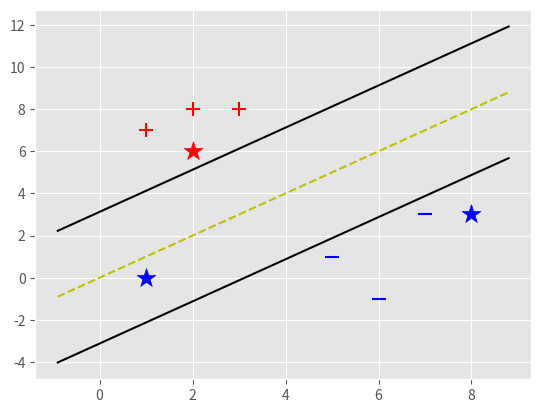

The script that saved this image:
"""
File: own_SVM.py
[redacted]
Simple SVM algorithm from scratch
I used https://pythonprogramming.net/ SVM tutorial to make my code to work
 """

import matplotlib.pyplot as plt
from matplotlib import style
import numpy as np



style.use('ggplot')


class Own_Support_Vector_Machine:
    def __init__(self, visualization=True):
        self.visualization = visualization
        self.colors = {1: 'red', -1: 'blue'}
        self.marker = {-1: '_', 1:'+'}

        if self.visualization:
            self.fig = plt.figure()
            self.ax = self.fig.add_subplot(1, 1, 1)

    # train
    def fit(self, data):
        self.data = data
        opt_dict = {}

        transforms_matrix = [[1, 1], # all vector direct
                      [-1, 1],
                      [-1, -1],
                      [1, -1]]

        help_data = []
        for yi in self.data:
            for featureset in self.data[yi]:
                for feature in featureset:
                    help_data.append(feature)

        self.max_feature_value = max(help_data)
        self.min_feature_value = min(help_data)
        help_data = None # frees list

        # support vectors yi(xi.w+b) = 1


        step_sizes = [self.max_feature_value * 0.1, # "learning rates
                      self.max_feature_value * 0.01,
                      self.max_feature_value * 0.001,
                      ]


        b_range_multiple = 2
        b_multiple = 5
        latest_optimum = self.max_feature_value * 10 # first optimum value

        for step in step_sizes:
            w = np.array([latest_optimum, latest_optimum])
            optimized = False
            while not optimized:
                for b in np.arange(-1 * (self.max_feature_value * b_range_multiple),
                                   self.max_feature_value * b_range_multiple,
                                   step * b_multiple):
                    for transformation in transforms_matrix:
                        w_t = w * transformation
                        found_option = True
                        for i in self.data:
                            for xi in self.data[i]:
                                yi = i
                                if not yi * (np.dot(w_t, xi) + b) >= 1:
                                    found_option = False
                                    break
                                    #print(xi,':',yi*(np.dot(w_t,xi)+b))

                        if found_option:
                            opt_dict[np.linalg.norm(w_t)] = [w_t, b]

                if w[0] < 0:
                    optimized = True
                else:
                    w = w - step
                    print("Muutetaan steppiä")

            norms = sorted([n for n in opt_dict])
            opt_choice = opt_dict[norms[0]]
            self.w = opt_choice[0]
            self.b = opt_choice[1]
            print("Opt |w|:", self.w)
            print("Opt b",self.b)
            latest_optimum = opt_choice[0][0] + step * 2
        for i in self.data:
            for xi in self.data[i]:
                yi = i
                print(xi, ':', yi * (np.dot(self.w, xi) + self.b))

    def predict(self, features):
        # sign( x.w+b )
        classification = np.sign(np.dot(np.array(features), self.w) + self.b) # returns dot product's sign + or -
        if classification != 0 and self.visualization:
            self.ax.scatter(features[0], features[1], s=200, marker='*', c=self.colors[classification]) # draw point
        return classification # returns class + or -


    def visualize(self):
        [[self.ax.scatter(x[0], x[1], s=100, marker=self.marker[i],  color=self.colors[i]) for x in data_dict[i]] for i in data_dict]

        def hyperplane(x, w, b, v):
            return (-w[0] * x - b + v) / w[1]

        datarange = (self.min_feature_value * 0.9, self.max_feature_value * 1.1)
        hyp_x_min = datarange[0]
        hyp_x_max = datarange[1]

        # (w.x+b) = 1
        psv1 = hyperplane(hyp_x_min, self.w, self.b, 1)
        psv2 = hyperplane(hyp_x_max, self.w, self.b, 1)
        self.ax.plot([hyp_x_min, hyp_x_max], [psv1, psv2], 'k')

        # (w.x+b) = -1
        nsv1 = hyperplane(hyp_x_min, self.w, self.b, -1)
        nsv2 = hyperplane(hyp_x_max, self.w, self.b, -1)
        self.ax.plot([hyp_x_min, hyp_x_max], [nsv1, nsv2], 'k')

        # (w.x+b) = 0
        db1 = hyperplane(hyp_x_min, self.w, self.b, 0)
        db2 = hyperplane(hyp_x_max, self.w, self.b, 0)
        self.ax.plot([hyp_x_min, hyp_x_max], [db1, db2], 'y--')

        plt.show()


data_dict_2 = {
            1: np.array([[1, 9],
                           [2, 6],
                           [3, 7], ]),

             -1: np.array([[8, 1],
                          [7, -1],
                          [9, 3], ])}



data_dict = {1: np.array([[1, 7],
                           [2, 8],
                           [3, 8], ]),

             -1: np.array([[5, 1],
                          [6, -1],
                          [7, 3], ])}

svm = Own_Support_Vector_Machine()
svm.fit(data=data_dict)

own_predict = [
                [2, 6],
                [1, 0],
                [8, 3],

              ]
for p in own_predict:
    svm.predict(p)

svm.visualize()